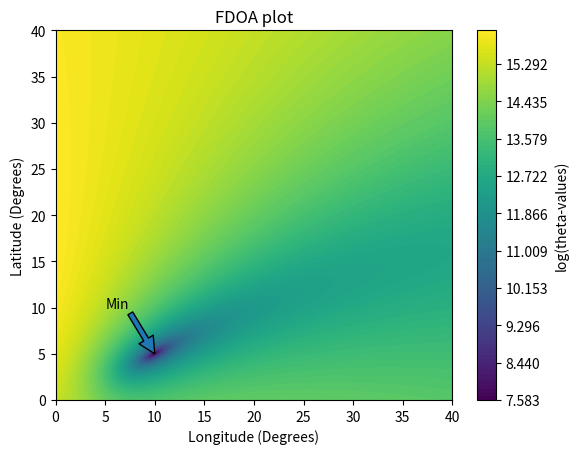

The matplotlib source for this figure:
import numpy as np
import matplotlib.pyplot as plt
import random


fs = 1*10**9      #frequency of transmitter
wl = (3*10**5)/fs #wave length 

#source location
u0 = np.array([[5], [10], [0]])

#Data matrix
theta = np.empty(shape = (401, 401)) 

#Weighting function
Q = np.array([[2, 1, 1],
            [1, 2, 1],
            [1, 1, 2]])

Qinv = np.linalg.inv(Q)

#making the noise vector
n1 = random.gauss(0, 16)
n2 = random.gauss(0, 16)
n3 = random.gauss(0, 16)
n4 = random.gauss(0, 16)
nf = np.array([[n2-n1], [n3-n1], [n4-n1]])

#satalites
s1 = np.array([[7378.1, 0, 0]]).T
s1d = np.array([[0.0001, 4.4995, 5.3623]]).T
s2 = np.array([[7377.5, 100, 0]]).T
s2d = np.array([[-0.0671, 4.9493, 4.9497]]).T
s3 = np.array([[7377.5, -100, 0]]).T
s3d = np.array([[0.0610, 4.4991, 5.3623]]).T
s4 = np.array([[7377.5, 0, 100]]).T
s4d = np.array([[-0.0777, 4.0150, 5.7335]]).T

#Should convert from ECEF to LLA
def LLA_to_ECEF(lat, long):
    R0 = 6378.137
    e = 0.081819198425
    lat = np.radians(lat)
    long = np.radians(long)
    Re = R0/(np.sqrt(1-(e)**2*(np.sin(lat))**2))
    x = (Re*np.cos(lat)*np.cos(long))
    y = (Re*np.cos(lat)*np.sin(long))
    z = ((1-e**2)*Re*np.sin(lat))
    u = np.array([[x], [y], [z]])
    return u

#grid search doppler shift
def dopler_shift(lat, long):
    u = LLA_to_ECEF(lat, long)
    f0 = 1/wl*np.dot((u - s1).T , s1d)/(np.linalg.norm(u-s1))
    f1 = 1/wl*np.dot((u - s2).T , s2d)/(np.linalg.norm(u-s2)) - f0
    f2 = 1/wl*np.dot((u - s3).T , s3d)/(np.linalg.norm(u-s3)) - f0
    f3 = 1/wl*np.dot((u - s4).T , s4d)/(np.linalg.norm(u-s4)) - f0 
    f = np.array([f1[0], f2[0], f3[0]])
    return f

#grid search calc
def grid_search():
    long = 0
    lat  = 0
    min = float('inf')
    coord = 0

    f = dopler_shift(5, 10)
    for i in range(0, 401):
        for j in range(0, 401):
            g = dopler_shift(lat, long)
            g += nf
            theta[j][i] = np.log((f - g).T @ Qinv @ (f - g))

            if theta[j][i] < min: #grid search stuff
                min = theta[j][i]
                coord = np.array([[j], [i], [0]])*0.1
            lat += 0.1
            lat = round(lat, 1)
        lat = 0
        long += 0.1
        long = round(long, 1)

    return coord, min

#monte carlo simulation to find the accuracy of the data
def monte_carlo():
    sumation = 0
    L = 30
    for l in range(0, L):
        coord, min = grid_search()
        sumation += np.linalg.norm(coord - u0)**2
        
    RMSE = np.sqrt((1/L)*sumation)
    print(RMSE)

#plotting stuff
def graph():
    coord, min = grid_search()
    tmin = np.min(theta)
    tmax = np.max(theta)
    levels = np.linspace(tmin, tmax, 100)
    feature_x = np.arange(0, 40.1, 0.1) 
    feature_y = np.arange(0, 40.1, 0.1) 

    [X, Y] = np.meshgrid(feature_x, feature_y)

    contour = plt.contourf(X, Y, theta, levels = levels) 

    plt.colorbar(contour, label='log(theta-values)')

    plt.xlabel("Longitude (Degrees)")
    plt.ylabel("Latitude (Degrees)")
    plt.title("FDOA plot")
    print("Minmum is found at: ", coord.T)
    plt.annotate('Min',xy=(10,5),xytext=(5,10),arrowprops={})
    
    plt.show()

def main():
    #monte_carlo()
    graph()

main()
